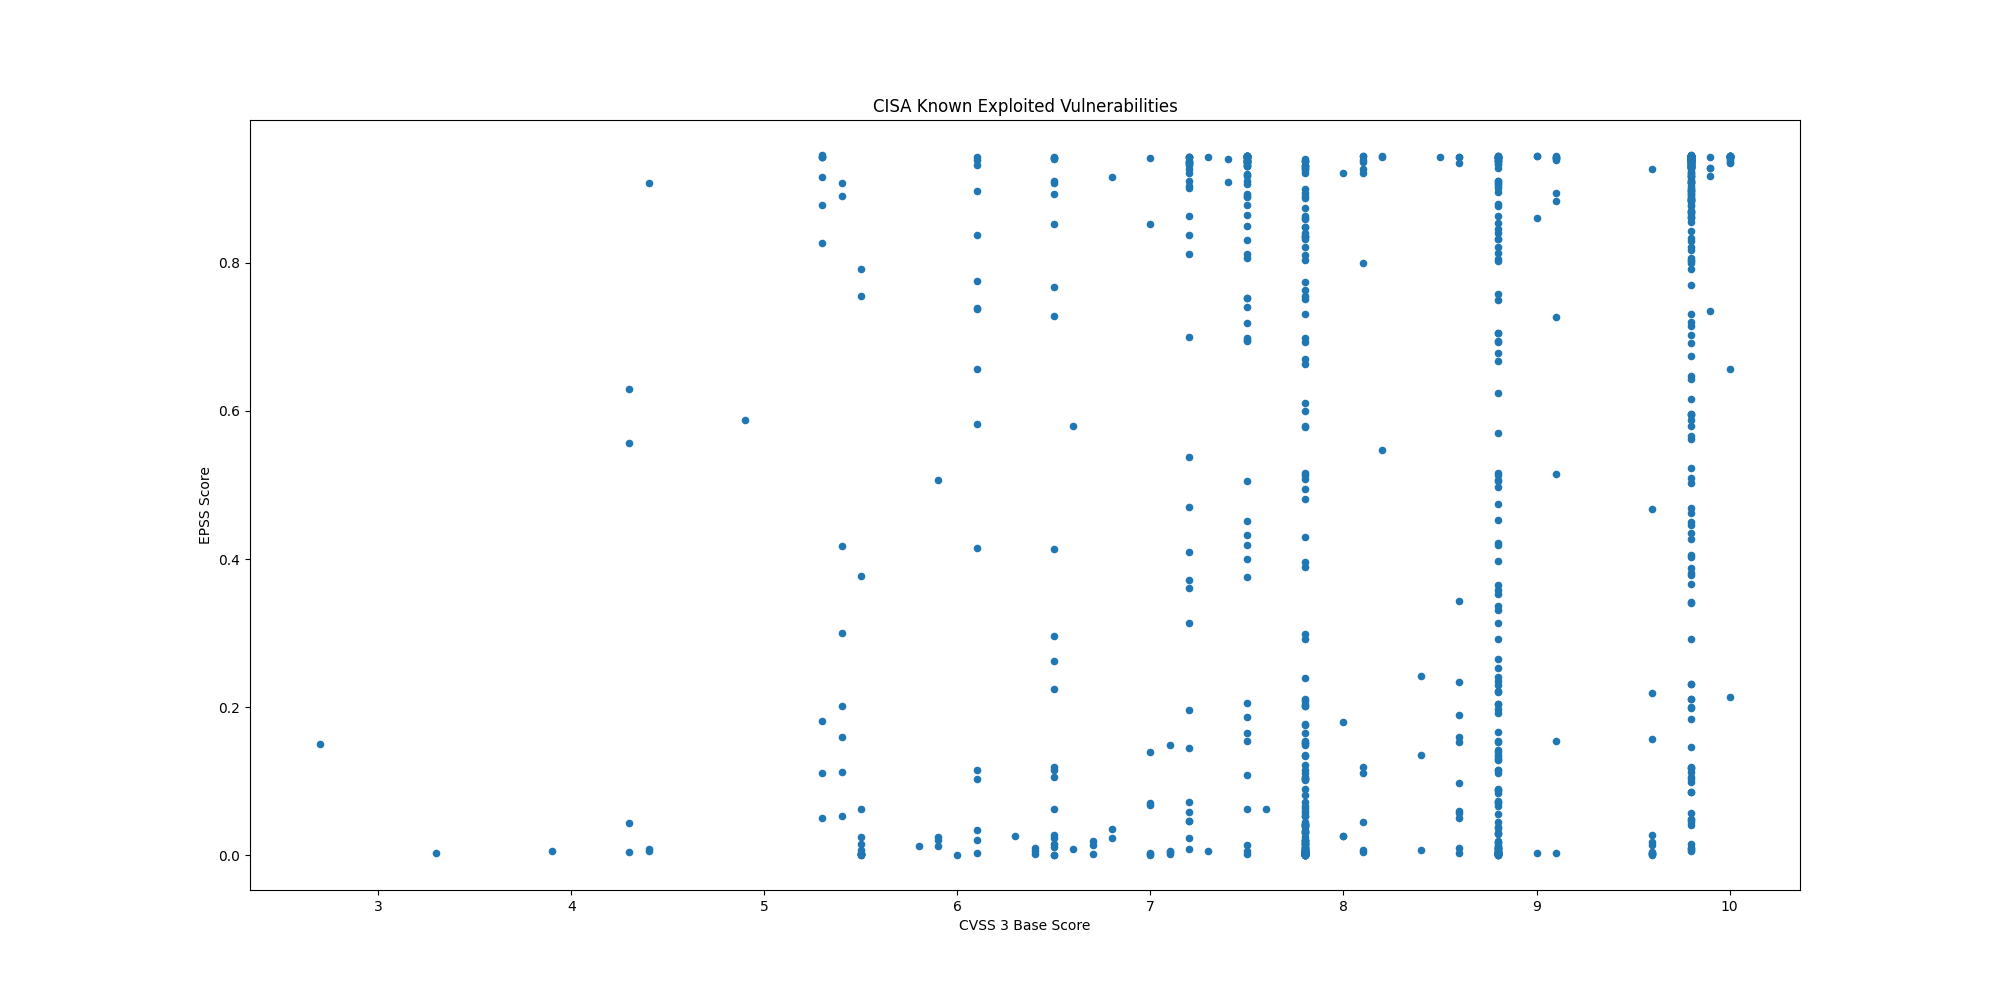

Source data for this figure (header and first rows):
CVE, CVSS3, EPSS, EPSS Percentile, Description, Vendor, Product
CVE-2024-11120, , 0.3614, 0.9686, Multiple GeoVision devices contain an OS…, GeoVision, Multiple Devices
CVE-2024-6047, , 0.5639, 0.9795, Multiple GeoVision devices contain an OS…, GeoVision, Multiple Devices
CVE-2024-58136, 9.8, 0.366, 0.9689, Yii Framework contains an improper prote…, Yiiframework, Yii
CVE-2024-38475, , 0.9294, 0.9976, Apache HTTP Server contains an improper …, Apache, HTTP Server
CVE-2023-44221, 7.2, 0.3611, 0.9686, SonicWall SMA100 appliances contain an O…, SonicWall, SMA100 Appliances
CVE-2021-20035, 6.5, 0.2243, 0.9547, SonicWall SMA100 appliances contain an O…, SonicWall, SMA100 Appliances
CVE-2024-53150, 7.1, 0.00381, 0.5853, Linux Kernel contains an out-of-bounds r…, Linux, Kernel
CVE-2024-53197, , 0.00284, 0.5143, Linux Kernel contains an out-of-bounds a…, Linux, Kernel
CVE-2024-20439, 9.8, 0.8945, 0.9951, Cisco Smart Licensing Utility contains a…, Cisco, Smart Licensing Utility
CVE-2019-9875, 8.8, 0.1533, 0.9422, Sitecore CMS and Experience Platform (XP…, Sitecore, CMS and Experience Platform (XP)
CVE-2019-9874, 9.8, 0.2312, 0.9558, Sitecore CMS and Experience Platform (XP…, Sitecore, CMS and Experience Platform (XP)
CVE-2024-48248, 8.6, 0.9345, 0.9981, NAKIVO Backup and Replication contains a…, NAKIVO, Backup and Replication
CVE-2024-13161, 7.5, 0.8926, 0.995, Ivanti Endpoint Manager (EPM) contains a…, Ivanti, Endpoint Manager (EPM)
CVE-2024-13160, 7.5, 0.907, 0.9958, Ivanti Endpoint Manager (EPM) contains a…, Ivanti, Endpoint Manager (EPM)
CVE-2024-13159, 7.5, 0.9304, 0.9977, Ivanti Endpoint Manager (EPM) contains a…, Ivanti, Endpoint Manager (EPM)
CVE-2024-57968, 8.8, 0.07012, 0.9095, Advantive VeraCore contains an unrestric…, Advantive, VeraCore
CVE-2024-50302, 5.5, 0.00193, 0.4177, The Linux kernel contains a use of unini…, Linux, Kernel
CVE-2024-4885, 9.8, 0.9428, 0.9992, Progress WhatsUp Gold contains a path tr…, Progress, WhatsUp Gold
CVE-2018-8639, 7.8, 0.204, 0.9518, Microsoft Windows Win32k contains an imp…, Microsoft, Windows
CVE-2022-43769, 7.2, 0.936, 0.9982, Hitachi Vantara Pentaho BA Server contai…, Hitachi Vantara, Pentaho Business Analytics (BA) Server
CVE-2022-43939, 9.8, 0.8668, 0.9937, Hitachi Vantara Pentaho BA Server contai…, Hitachi Vantara, Pentaho Business Analytics (BA) Server
CVE-2023-20118, 7.2, 0.0465, 0.887, Multiple Cisco Small Business RV Series …, Cisco, Small Business RV Series Routers
CVE-2023-34192, 9.0, 0.8604, 0.9933, Synacor Zimbra Collaboration Suite (ZCS)…, Synacor, Zimbra Collaboration Suite (ZCS)
CVE-2024-49035, 9.8, 0.04017, 0.8784, Microsoft Partner Center contains an imp…, Microsoft, Partner Center
CVE-2024-20953, 8.8, 0.7051, 0.9858, Oracle Agile Product Lifecycle Managemen…, Oracle, Agile Product Lifecycle Management (PLM)
CVE-2024-53704, 9.8, 0.937, 0.9983, SonicWall SonicOS contains an improper a…, SonicWall, SonicOS
CVE-2024-57727, 7.5, 0.9346, 0.9981, SimpleHelp remote support software conta…, SimpleHelp, SimpleHelp
CVE-2024-41710, 7.2, 0.07111, 0.9102, Mitel 6800 Series, 6900 Series, and 6900…, Mitel, SIP Phones
CVE-2024-40891, 8.8, 0.3654, 0.9688, Multiple Zyxel DSL CPE devices contain a…, Zyxel, DSL CPE Devices
CVE-2024-40890, 8.8, 0.1918, 0.9499, Multiple Zyxel DSL CPE devices contain a…, Zyxel, DSL CPE Devices
CVE-2020-15069, 9.8, 0.6428, 0.9831, Sophos XG Firewall contains a buffer ove…, Sophos, XG Firewall
CVE-2020-29574, 9.8, 0.1057, 0.9284, CyberoamOS (CROS) contains a SQL injecti…, Sophos, CyberoamOS
CVE-2024-21413, 9.8, 0.9386, 0.9986, Microsoft Outlook contains an improper i…, Microsoft, Office Outlook
CVE-2022-23748, 7.8, 0.1538, 0.9424, Dante Discovery contains a process contr…, Audinate, Dante Discovery
CVE-2024-53104, 7.8, 0.02059, 0.829, Linux kernel contains an out-of-bounds w…, Linux, Kernel
CVE-2018-19410, 9.8, 0.8336, 0.992, Paessler PRTG Network Monitor contains a…, Paessler, PRTG Network Monitor
CVE-2018-9276, 7.2, 0.8122, 0.991, Paessler PRTG Network Monitor contains a…, Paessler, PRTG Network Monitor
CVE-2024-29059, 7.5, 0.9373, 0.9984, Microsoft .NET Framework contains an inf…, Microsoft, .NET Framework
CVE-2024-45195, 7.5, 0.9408, 0.9989, Apache OFBiz contains a forced browsing …, Apache, OFBiz
CVE-2020-11023, 6.1, 0.1153, 0.9321, JQuery contains a persistent cross-site …, JQuery, JQuery
CVE-2024-50603, 9.8, 0.943, 0.9993, Aviatrix Controllers contain an OS comma…, Aviatrix, Controllers
CVE-2024-55591, 9.8, 0.9301, 0.9976, Fortinet FortiOS and FortiProxy contain …, Fortinet, FortiOS and FortiProxy
CVE-2023-48365, 9.9, 0.7347, 0.9871, Qlik Sense contains an HTTP tunneling vu…, Qlik, Sense
CVE-2024-12686, 7.2, 0.04554, 0.8856, BeyondTrust Privileged Remote Access (PR…, BeyondTrust, Privileged Remote Access (PRA) and Remot…
CVE-2020-2883, 9.8, 0.9373, 0.9984, Oracle WebLogic Server, a product within…, Oracle, WebLogic Server
CVE-2024-55550, 2.7, 0.15, 0.9415, Mitel MiCollab contains a path traversal…, Mitel, MiCollab
CVE-2024-41713, 9.1, 0.9396, 0.9987, Mitel MiCollab contains a path traversal…, Mitel, MiCollab
CVE-2024-3393, 7.5, 0.6984, 0.9855, Palo Alto Networks PAN-OS contains a vul…, Palo Alto Networks, PAN-OS
CVE-2021-44207, 8.1, 0.1185, 0.9331, Acclaim Systems USAHERDS contains a hard…, Acclaim Systems, USAHERDS
CVE-2024-12356, 9.8, 0.9301, 0.9976, BeyondTrust Privileged Remote Access (PR…, BeyondTrust, Privileged Remote Access (PRA) and Remot…
CVE-2021-40407, 7.2, 0.3721, 0.9693, Reolink RLC-410W IP cameras contain an a…, Reolink, RLC-410W IP Camera
CVE-2019-11001, 7.2, 0.4089, 0.9718, Reolink RLC-410W, C1 Pro, C2 Pro, RLC-42…, Reolink, Multiple IP Cameras
CVE-2022-23227, 9.8, 0.4351, 0.9732, NUUO NVRmini2 devices contain a missing …, NUUO, NVRmini2 Devices
CVE-2018-14933, 9.8, 0.9191, 0.9967, NUUO NVRmini devices contain an OS comma…, NUUO, NVRmini Devices
CVE-2024-55956, 9.8, 0.9323, 0.9979, Cleo Harmony, VLTrader, and LexiCom, whi…, Cleo, Multiple Products
CVE-2024-35250, 7.8, 0.5166, 0.9773, Microsoft Windows Kernel-Mode Driver con…, Microsoft, Windows
CVE-2024-20767, 7.4, 0.9404, 0.9988, Adobe ColdFusion contains an improper ac…, Adobe, ColdFusion
CVE-2024-50623, 9.8, 0.9399, 0.9988, Cleo Harmony, VLTrader, and LexiCom, whi…, Cleo, Multiple Products
CVE-2024-49138, , 0.8709, 0.9939, Microsoft Windows Common Log File System…, Microsoft, Windows
CVE-2024-51378, 9.8, 0.9396, 0.9987, CyberPanel contains an incorrect default…, CyberPersons, CyberPanel
... 914 more rows
